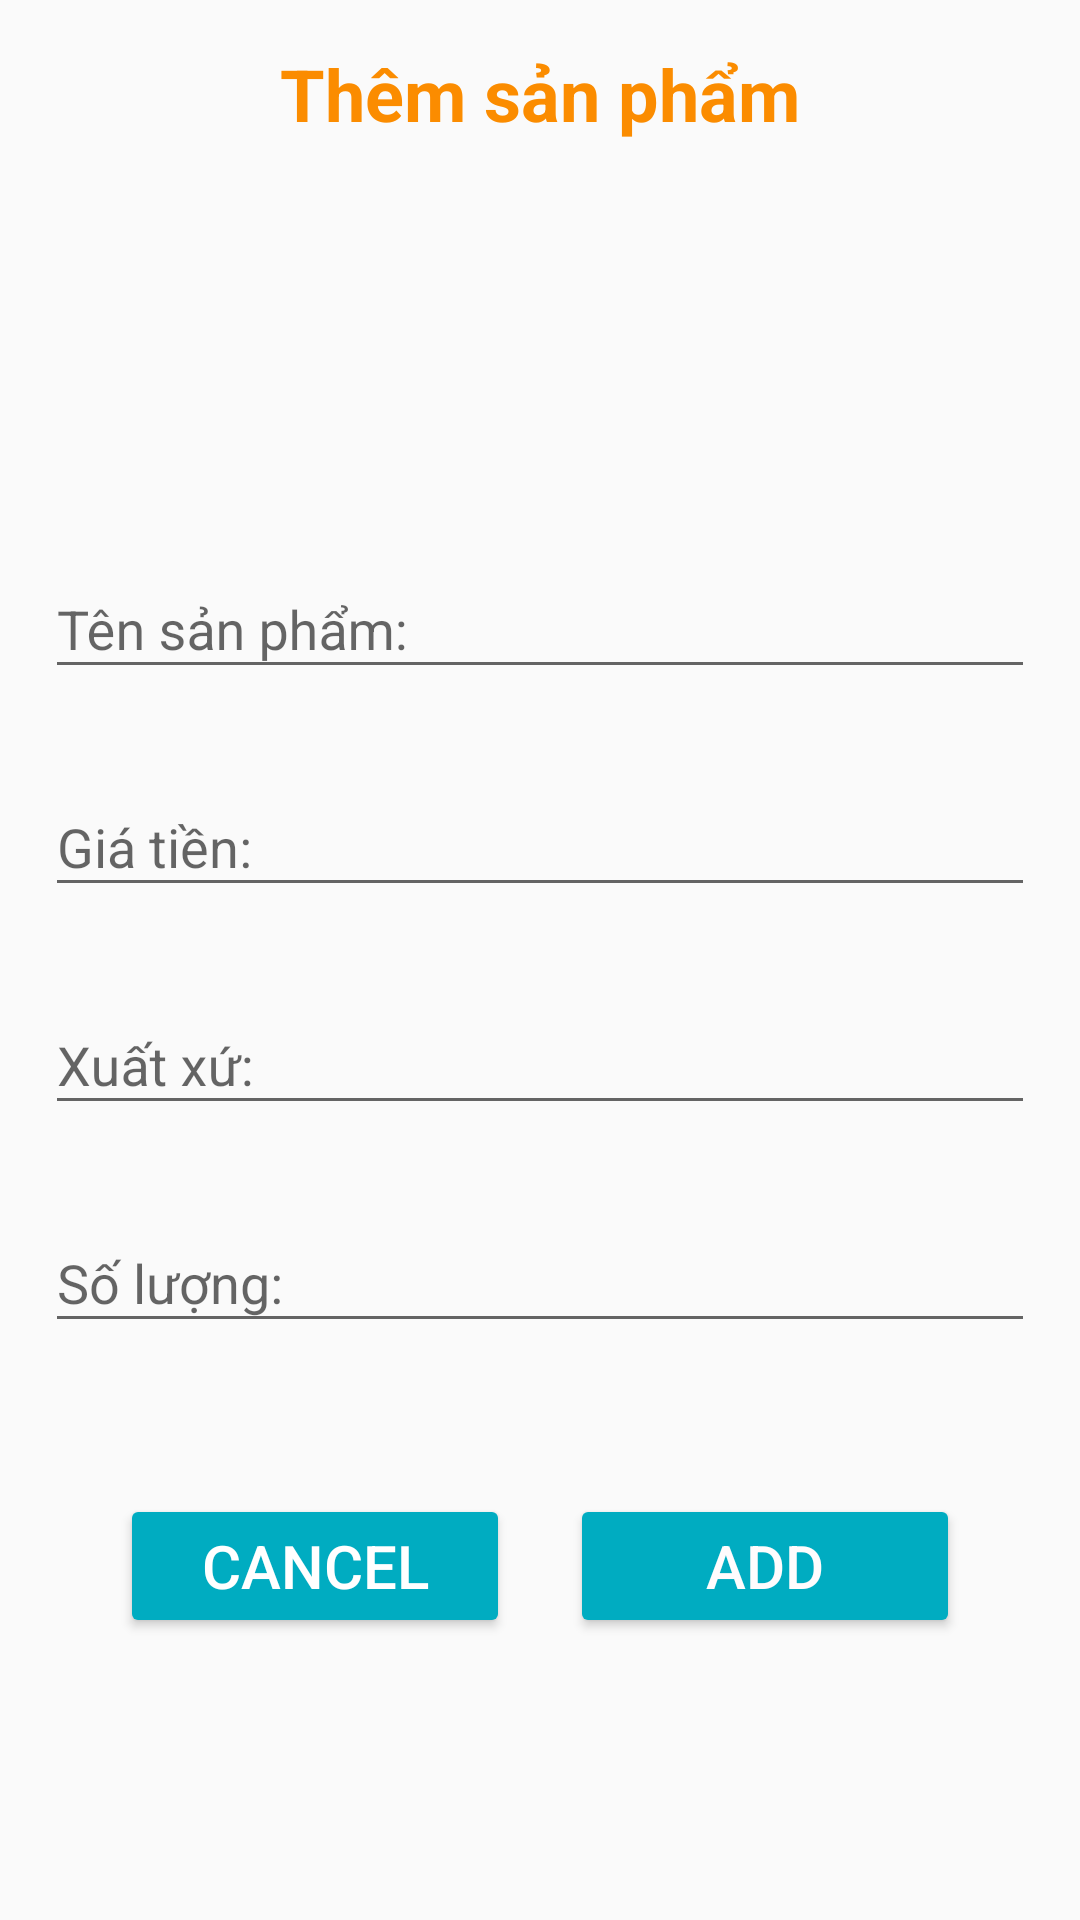

This screen was rendered from an Android layout file. Write that file and the resources it references.
<!-- AndroidManifest.xml: application theme Theme.DemoASM_AND103 -->
<!-- res/layout/dialog_add.xml -->
<?xml version="1.0" encoding="utf-8"?>
<LinearLayout xmlns:android="http://schemas.android.com/apk/res/android"
    android:layout_width="match_parent"
    android:layout_height="match_parent"
    xmlns:app="http://schemas.android.com/apk/res-auto"
    android:orientation="vertical"
    android:padding="15dp">

    <TextView
        android:layout_width="wrap_content"
        android:layout_height="wrap_content"
        android:layout_gravity="center"
        android:text="Thêm sản phẩm"
        android:textColor="#FB8C00"
        android:textSize="24dp"
        android:textStyle="bold" />
    <ImageView
        android:id="@+id/imgFruit_add"
        android:layout_marginTop="20dp"
        android:layout_width="100dp"
        android:layout_height="100dp"
        android:src="@drawable/pic"
        android:layout_marginBottom="10dp"
        android:scaleType="centerCrop"
        android:layout_gravity="center"
        />

    <com.google.android.material.textfield.TextInputLayout
        android:layout_width="match_parent"
        android:layout_height="wrap_content"
        app:errorEnabled="true"
        android:id="@+id/errName">
        <com.google.android.material.textfield.TextInputEditText
            android:id="@+id/edtName"
            android:layout_width="match_parent"
            android:layout_height="wrap_content"
            android:hint="Tên sản phẩm: "/>
    </com.google.android.material.textfield.TextInputLayout>


    <com.google.android.material.textfield.TextInputLayout
        android:layout_width="match_parent"
        android:layout_height="wrap_content"
        app:errorEnabled="true"
        android:id="@+id/errPrice">
        <com.google.android.material.textfield.TextInputEditText
            android:id="@+id/edtPrice"
            android:layout_width="match_parent"
            android:layout_height="wrap_content"
            android:hint="Giá tiền: "/>
    </com.google.android.material.textfield.TextInputLayout>

    <com.google.android.material.textfield.TextInputLayout
        android:layout_width="match_parent"
        android:layout_height="wrap_content"
        app:errorEnabled="true"
        android:id="@+id/errOrigin">
        <com.google.android.material.textfield.TextInputEditText
            android:id="@+id/edtOrigin"
            android:layout_width="match_parent"
            android:layout_height="wrap_content"
            android:hint="Xuất xứ: " />
    </com.google.android.material.textfield.TextInputLayout>

    <com.google.android.material.textfield.TextInputLayout
        android:layout_width="match_parent"
        android:layout_height="wrap_content"
        app:errorEnabled="true"
        android:id="@+id/errQuantity">
        <com.google.android.material.textfield.TextInputEditText
            android:id="@+id/edtQuantity"
            android:layout_width="match_parent"
            android:layout_height="wrap_content"
            android:hint="Số lượng: " />
    </com.google.android.material.textfield.TextInputLayout>
    <LinearLayout
        android:layout_width="match_parent"
        android:layout_height="wrap_content"
        android:layout_marginTop="30dp"
        android:gravity="center"
        android:orientation="horizontal">

        <Button
            android:id="@+id/btnCancel_add"
            android:layout_width="130dp"
            android:layout_height="wrap_content"
            android:layout_marginEnd="20dp"
            android:backgroundTint="#00ACC1"
            android:text="CANCEL"
            android:textColor="#FFFFFF"
            android:textSize="20sp" />

        <Button
            android:id="@+id/btnAdd_add"
            android:layout_width="130dp"
            android:layout_height="wrap_content"
            android:backgroundTint="#00ACC1"
            android:text="ADD"
            android:textColor="#FFFCFD"
            android:textSize="20sp" />
    </LinearLayout>

</LinearLayout>
<!-- resources referenced by this layout -->
<resources>
  <style name="Theme.DemoASM_AND103" parent="Base.Theme.DemoASM_AND103" />
  <style name="Base.Theme.DemoASM_AND103" parent="Theme.AppCompat.DayNight.NoActionBar">
          
          
      </style>
</resources>
